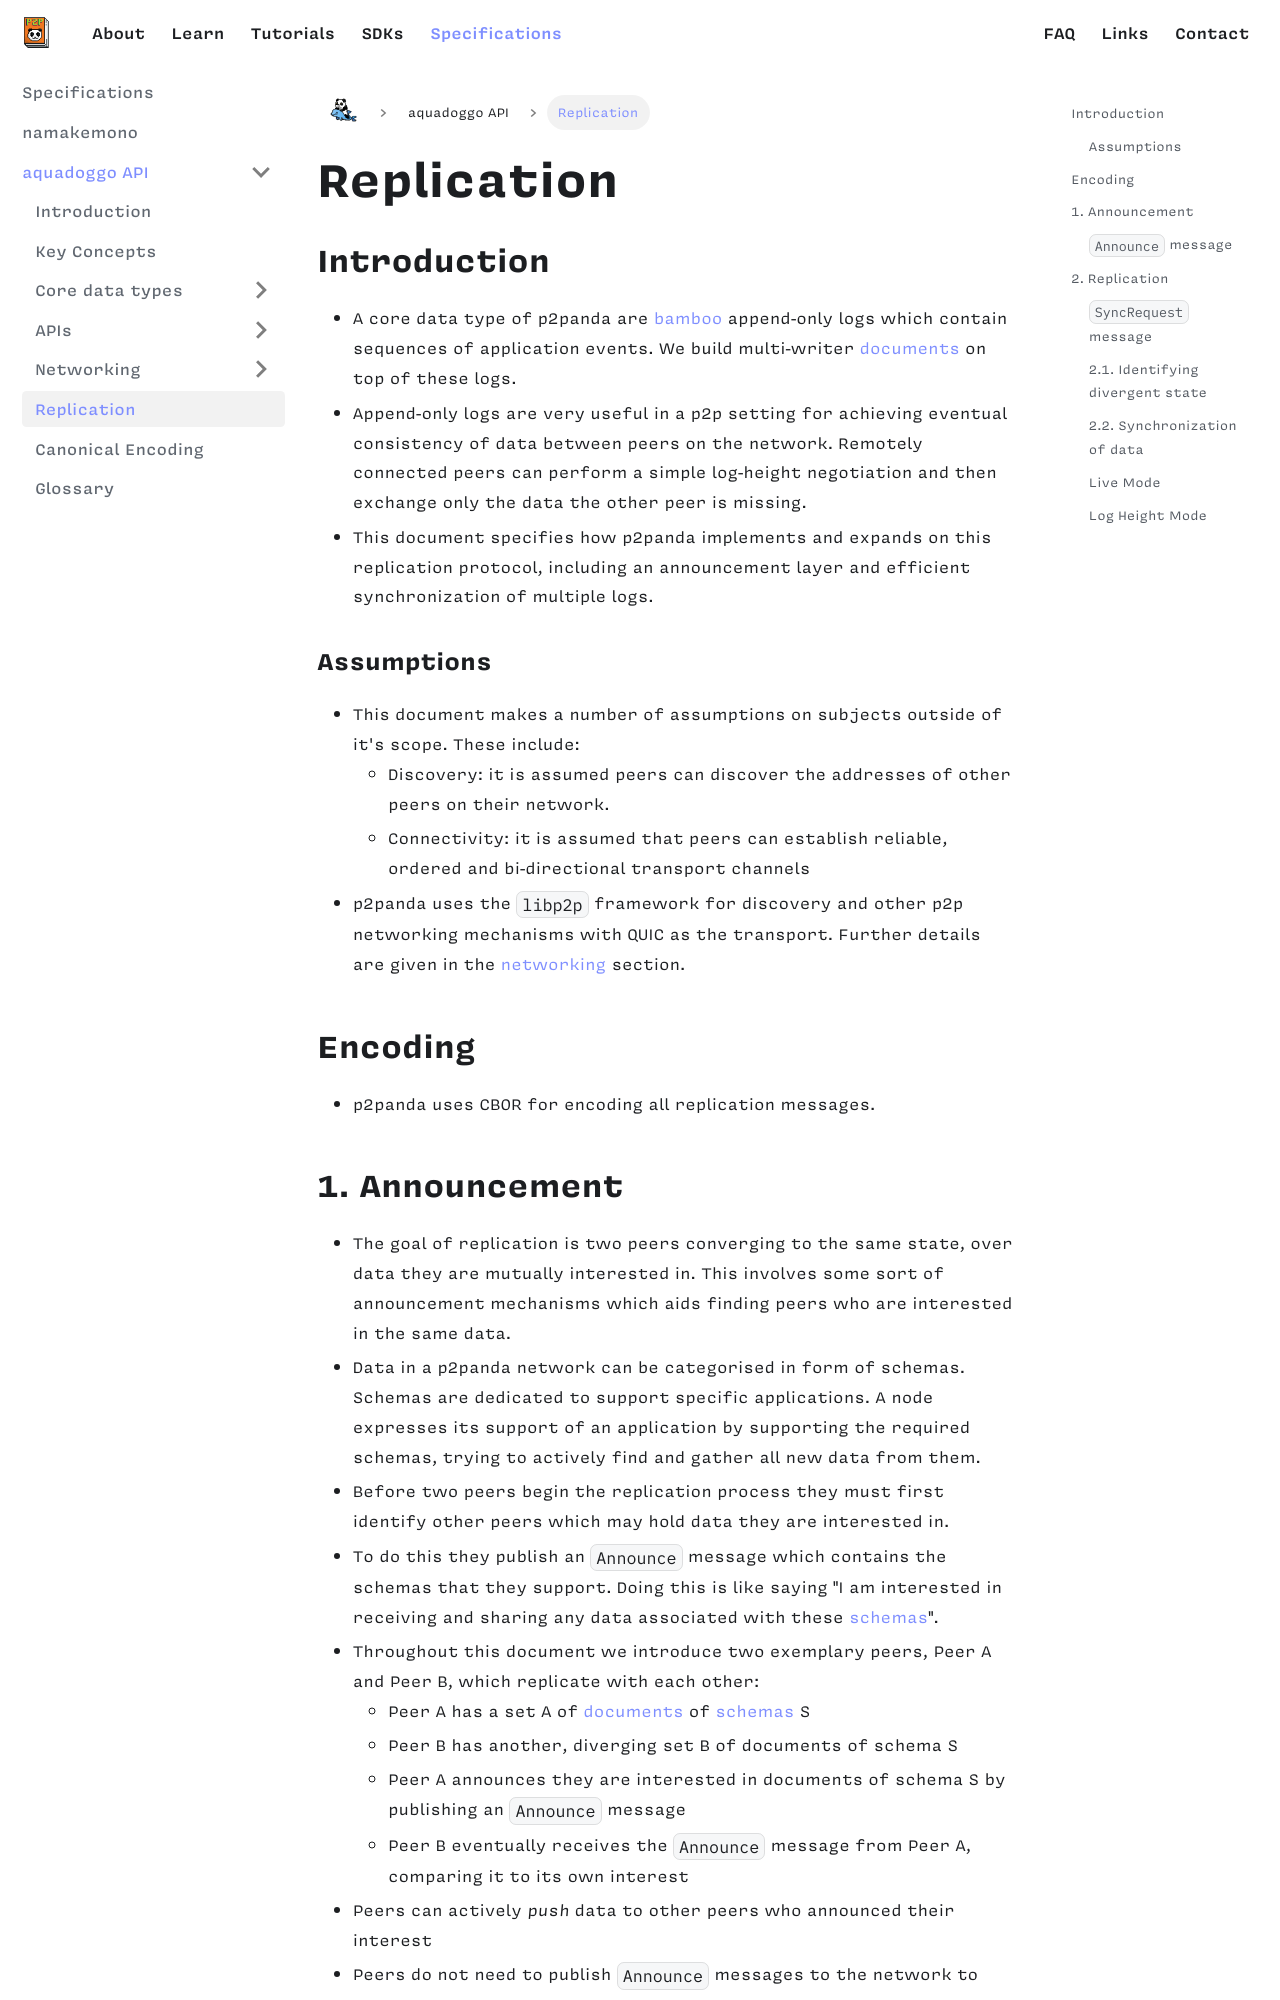

repository: p2panda/aquadoggo-website · page: specifications/aquadoggo/replication/index.html · generator: docusaurus

---
id: replication
title: Replication
---

## Introduction

- A core data type of p2panda are [bamboo][bamboo] append-only logs which contain sequences of application events. We build multi-writer [documents][documents] on top of these logs.
- Append-only logs are very useful in a p2p setting for achieving eventual consistency of data between peers on the network. Remotely connected peers can perform a simple log-height negotiation and then exchange only the data the other peer is missing.
- This document specifies how p2panda implements and expands on this replication protocol, including an announcement layer and efficient synchronization of multiple logs.

### Assumptions

- This document makes a number of assumptions on subjects outside of it's scope. These include:
    - Discovery: it is assumed peers can discover the addresses of other peers on their network.
    - Connectivity: it is assumed that peers can establish reliable, ordered and bi-directional transport channels
- p2panda uses the `libp2p` framework for discovery and other p2p networking mechanisms with QUIC as the transport. Further details are given in the [networking][networking] section.

## Encoding

- p2panda uses CBOR for encoding all replication messages.
